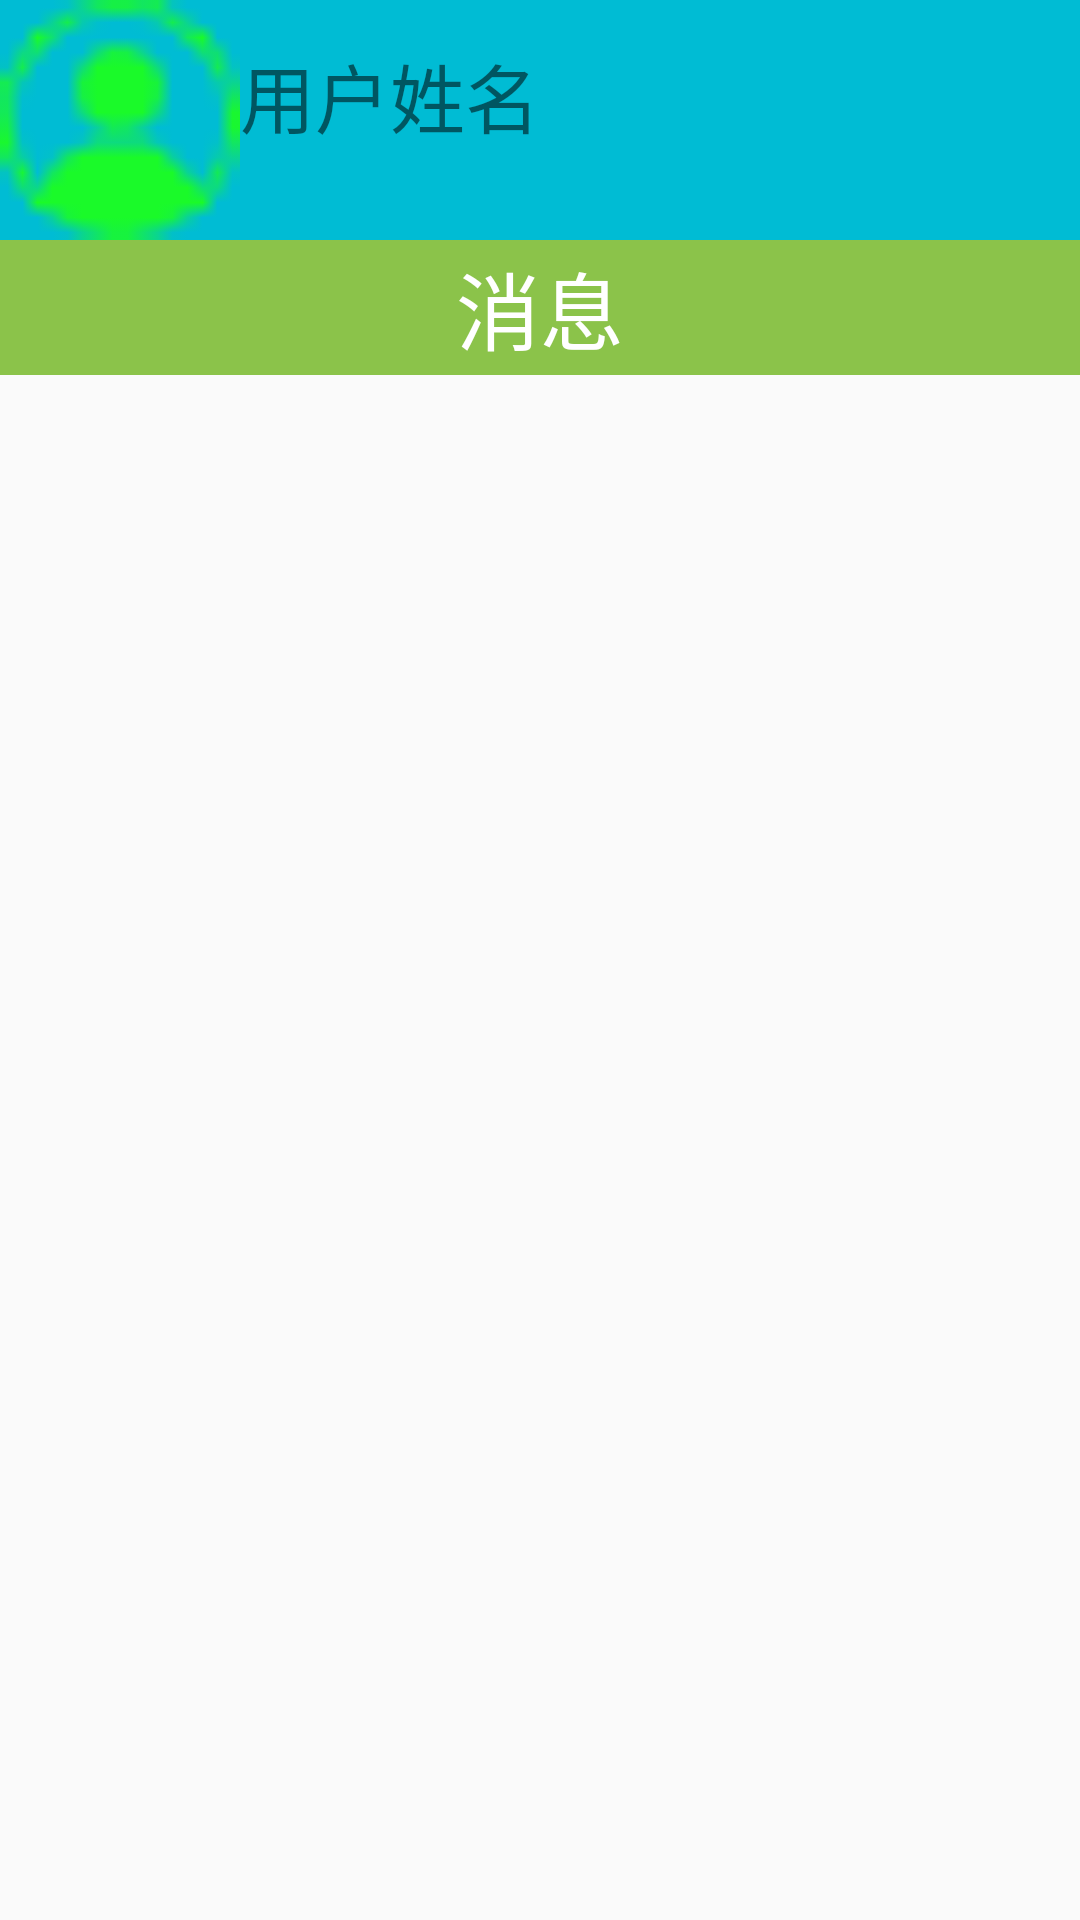

Layout XML and referenced resources for this Android screen:
<!-- AndroidManifest.xml: application theme Theme.FirstAPP -->
<!-- res/layout/activity_xiaoxi.xml -->
<?xml version="1.0" encoding="utf-8"?>
<LinearLayout xmlns:android="http://schemas.android.com/apk/res/android"
    xmlns:tools="http://schemas.android.com/tools"
    android:layout_width="match_parent"
    android:layout_height="match_parent"
    android:orientation="vertical"
    tools:ignore="MissingDefaultResource">

    <LinearLayout
        android:id="@+id/img"
        android:layout_width="match_parent"
        android:layout_height="wrap_content"
        android:background="#00BCD4">

        <ImageView
            android:layout_width="80dp"
            android:layout_height="80dp"
            android:background="@drawable/head"/>
        <TextView
            android:text="用户姓名"
            android:layout_width="match_parent"
            android:layout_height="50dp"
            android:textSize="25sp"
            android:gravity="bottom"/>
    </LinearLayout>

    <TextView
        android:layout_width="match_parent"
        android:layout_height="45dp"
        android:background="#8BC34A"
        android:gravity="center"
        android:text="消息"
        android:textColor="#FFFFFF"
        android:textSize="28sp" />

    <ListView
        android:layout_width="match_parent"
        android:layout_height="wrap_content"
        android:padding="5dp"/>
</LinearLayout>
<!-- resources referenced by this layout -->
<resources>
  <!-- drawable head: png bitmap (drawable-v24, 592 bytes) -->
  <style name="Theme.FirstAPP" parent="Theme.MaterialComponents.DayNight.NoActionBar.Bridge">
          
          <item name="colorPrimary">@color/purple_500</item>
          <item name="colorPrimaryVariant">@color/purple_700</item>
          <item name="colorOnPrimary">@color/white</item>
          
          <item name="colorSecondary">@color/teal_200</item>
          <item name="colorSecondaryVariant">@color/teal_700</item>
          <item name="colorOnSecondary">@color/black</item>
          
          <item name="android:statusBarColor" tools:targetApi="l">?attr/colorPrimaryVariant</item>
          
          <item name="android:windowEnterAnimation">@anim/photo_dialog_out_anim</item>
          <item name="android:windowExitAnimation">@anim/photo_dialog_in_anim</item>
  
      </style>
  <color name="purple_500">#FF6200EE</color>
  <color name="purple_700">#FF3700B3</color>
  <color name="white">#FFFFFFFF</color>
  <color name="teal_200">#FF03DAC5</color>
  <color name="teal_700">#FF018786</color>
  <color name="black">#FF000000</color>
</resources>
